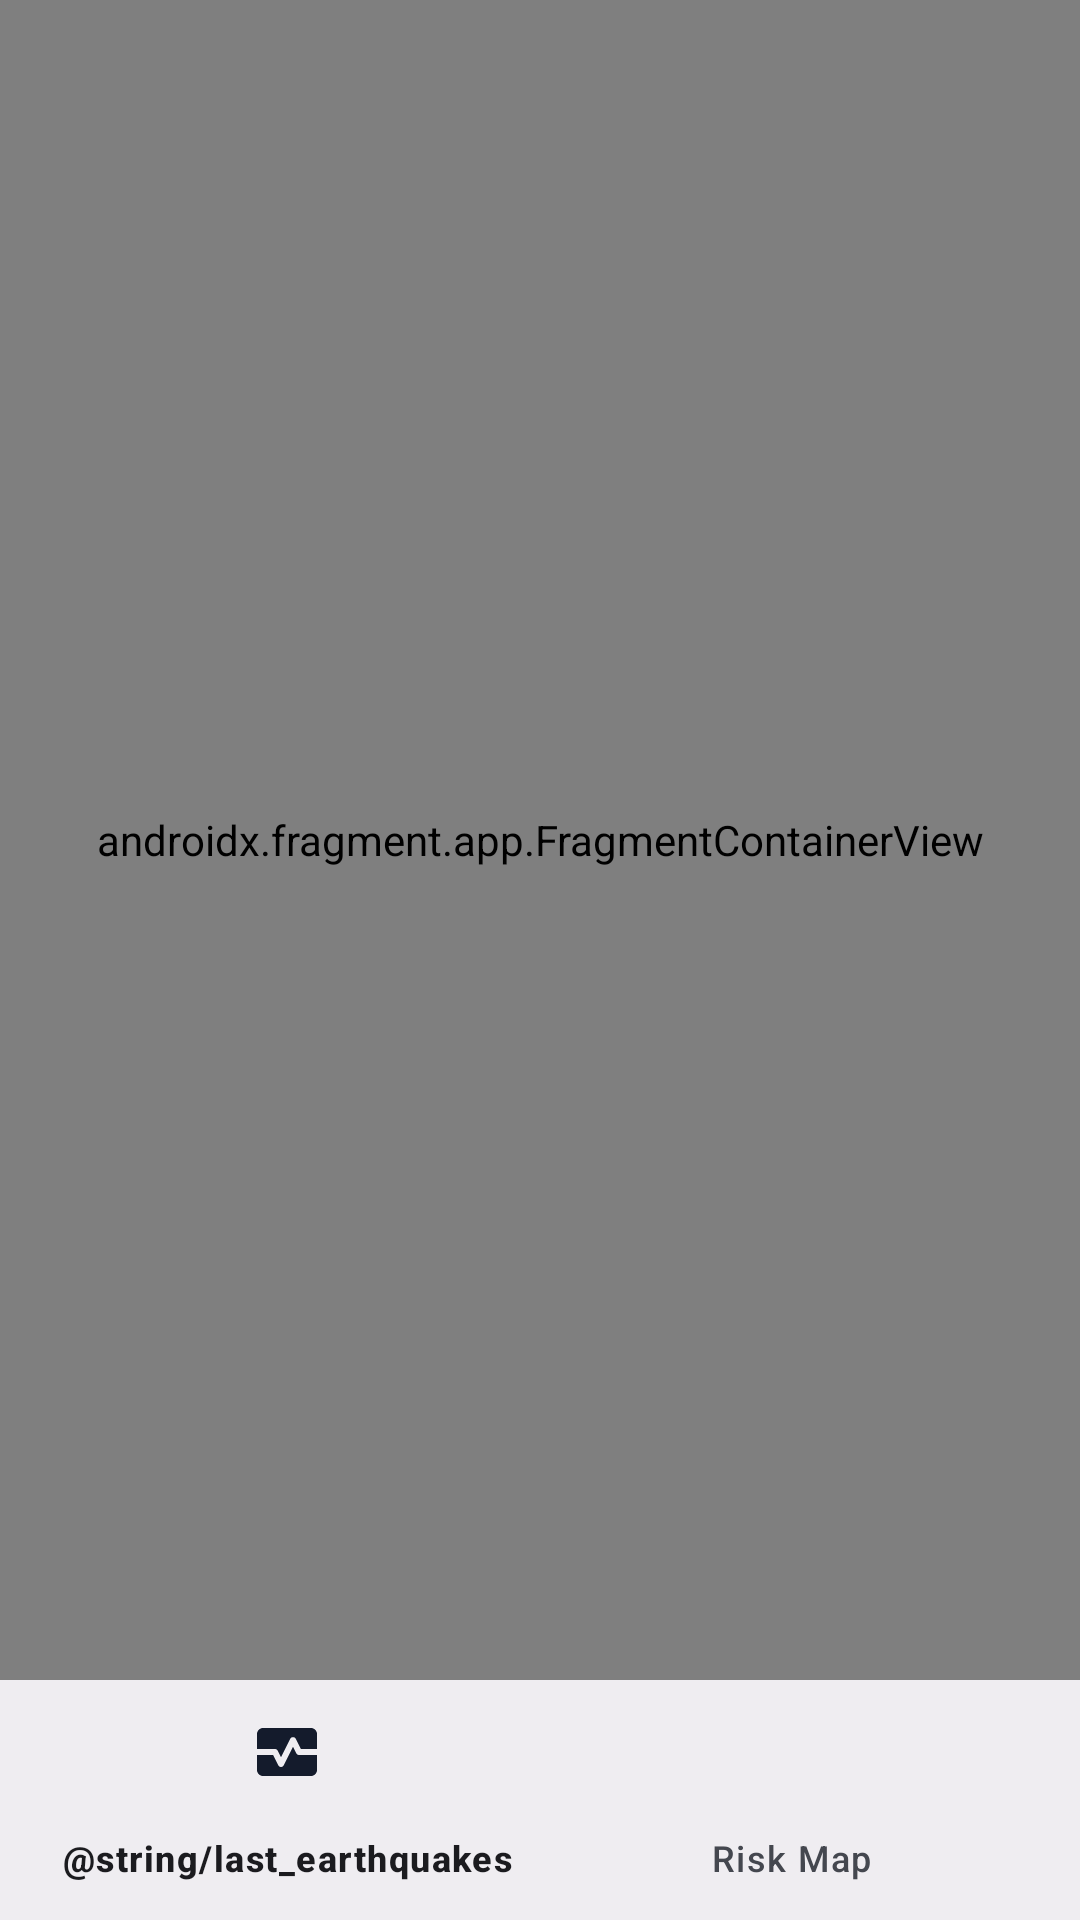

Here is an Android app screen rendered from its layout file. Give the layout XML and the strings, colors and styles it references.
<!-- AndroidManifest.xml: application theme Theme.Earthquakes -->
<!-- res/layout/activity_main.xml -->
<?xml version="1.0" encoding="utf-8"?>
<androidx.constraintlayout.widget.ConstraintLayout xmlns:android="http://schemas.android.com/apk/res/android"
    xmlns:app="http://schemas.android.com/apk/res-auto"
    xmlns:tools="http://schemas.android.com/tools"
    android:layout_width="match_parent"
    android:layout_height="match_parent"
    tools:context=".ui.MainActivity">

    <androidx.fragment.app.FragmentContainerView
        android:id="@+id/navHostController"
        android:name="androidx.navigation.fragment.NavHostFragment"
        android:layout_width="match_parent"
        android:layout_height="0dp"
        app:defaultNavHost="true"
        app:layout_constraintBottom_toTopOf="@+id/bottomNavigationView"
        app:layout_constraintEnd_toEndOf="parent"
        app:layout_constraintHorizontal_bias="0.5"
        app:layout_constraintStart_toStartOf="parent"
        app:layout_constraintTop_toTopOf="parent"
        app:navGraph="@navigation/my_nav" />

    <com.google.android.material.bottomnavigation.BottomNavigationView
        android:id="@+id/bottomNavigationView"
        android:layout_width="match_parent"
        android:layout_height="wrap_content"
        app:layout_constraintBottom_toBottomOf="parent"
        app:layout_constraintEnd_toEndOf="parent"
        app:layout_constraintHorizontal_bias="0.5"
        app:layout_constraintStart_toStartOf="parent"
        app:menu="@menu/bottom_nav_menu" />


</androidx.constraintlayout.widget.ConstraintLayout>
<!-- resources referenced by this layout -->
<resources>
  <style name="Theme.Earthquakes" parent="Theme.Material3.Light">
          
          <item name="colorPrimary">@color/purple_500</item>
          <item name="colorPrimaryVariant">@color/purple_700</item>
          <item name="colorOnPrimary">@color/white</item>
          
          <item name="colorSecondary">@color/teal_200</item>
          <item name="colorSecondaryVariant">@color/teal_700</item>
          <item name="colorOnSecondary">@color/black</item>
          
          <item name="android:statusBarColor">?attr/colorPrimaryVariant</item>
          
          <item name="android:windowLightStatusBar">?isLightTheme</item>
          <item name="android:windowLightNavigationBar">?isLightTheme</item>
      </style>
  <color name="purple_500">#FF6200EE</color>
  <color name="purple_700">#FF3700B3</color>
  <color name="white">#FFFFFFFF</color>
  <color name="teal_200">#FF03DAC5</color>
  <color name="teal_700">#FF018786</color>
  <color name="black">#FF000000</color>
</resources>
